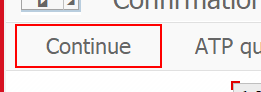
Task: Test Automation Project
Workflow: Step1_ME21N_createPurchaseOrder_2

Step 1: find 'Button  Continue' in window 'Confirmation Proposal' (saplogon.exe)

Step 2 [then]: click on 'Button  Continue' in window 'Confirmation Proposal' (saplogon.exe) (same screen as step 1)

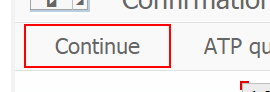
Step 3 [then]: click on 'Button  Continue' in window 'Confirmation Proposal' (saplogon.exe)

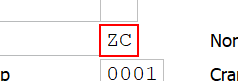
Step 4: type [shpingCondition] into 'CTextField Shipping' in window 'Create Purchase Order' (saplogon.exe)

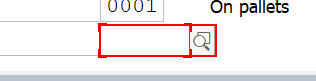
Step 5: type [route] into 'CTextField  Route' in window 'Create Purchase Order' (saplogon.exe)

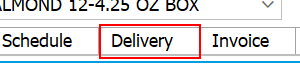
Step 6: click on 'Tab  Delivery' in window 'Create Purchase Order' (saplogon.exe)
